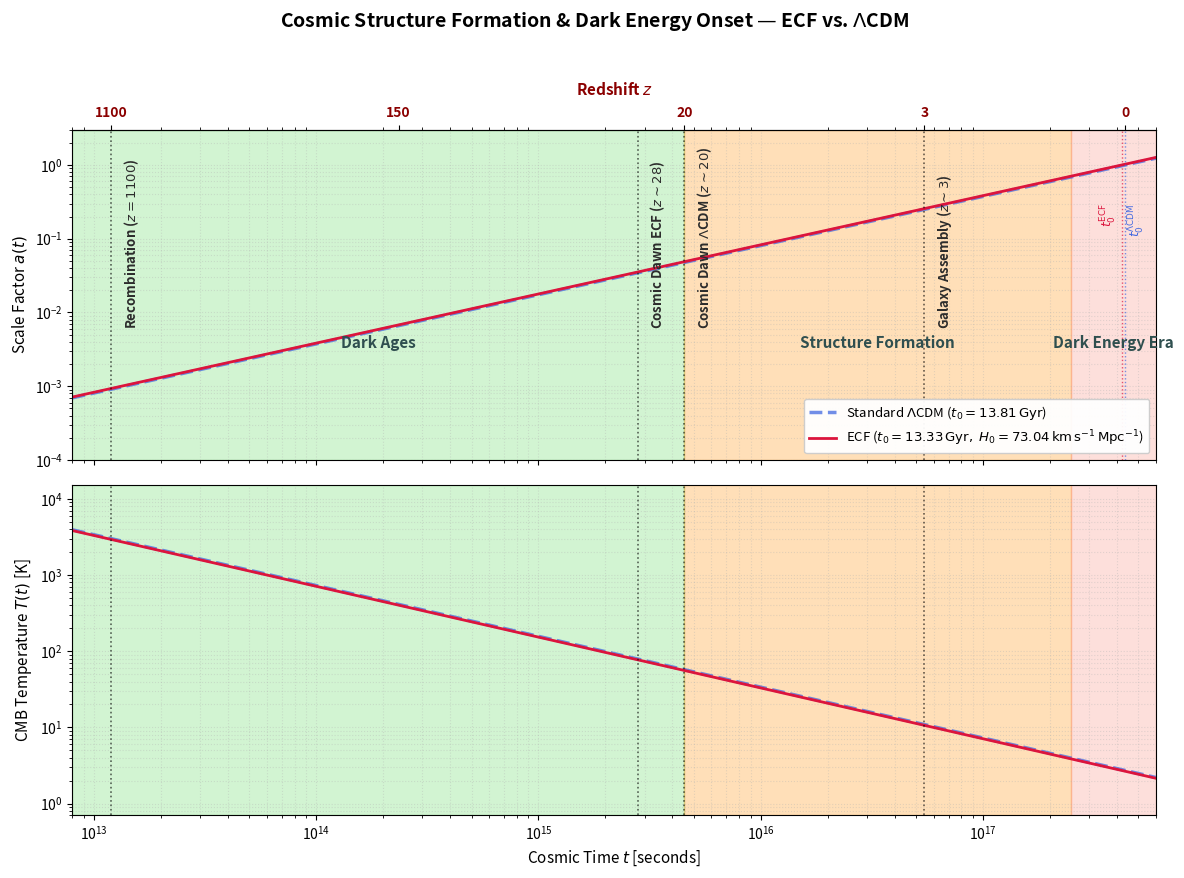

Reproduce this figure in Python.
"""
plot_structure_zoom.py
Author: Pascal Fichant (2026)

Late-time cosmic chronology: structure formation and dark energy onset.
Compares scale factor a(t) and CMB temperature T(t) for LCDM and ECF.

ECF t0 = 13.33 Gyr (Omega_m = omega_m/h^2 = 0.267, A-7) vs LCDM t0 = 13.81 Gyr
(H0-Age-BAO trilemma, F1 Sec. 5). [02/10/2026; was 12.74 Gyr at Omega_m = 0.315]

The primordial stiff phase a~t^(1/3) is not visible on this timescale
(t_bounce ~ 1e-35 s); see plot_Cosmic_History_Omegas.py for full history.

Pivot redshifts calibrated via matter-dominated Friedmann:
    t(z) = t0 / (1+z)^(3/2)

Physical inputs:
    T0_CMB  = 2.725 K              (Planck 2018)
    t_eq    = 1.609e12 s           (z_eq = 3402; [02/10/2026] was 1.48e12 s -> z = 3562)
    t0_LCDM = 4.358e17 s = 13.81 Gyr
    t0_ECF  = 4.206e17 s = 13.33 Gyr  (script_09, A-7)
"""
# Last modified: 19/08/2026, 09:37 (Paris time)
# Corpus: Foundation I — github.com/pfichant/spin-torsion-cosmology
import sys
try:
    sys.stdout.reconfigure(encoding="utf-8")
    sys.stderr.reconfigure(encoding="utf-8")
except Exception:
    pass


import numpy as np
import matplotlib
matplotlib.use('Agg')
import matplotlib.pyplot as plt
from matplotlib.ticker import FixedFormatter

# --- Physical parameters ---
T0_CMB  = 2.725        # K, CMB temperature today (Planck 2018)
t_eq    = 1.609e12     # s, matter-radiation equality, z_eq = 3402 [02/10/2026: was 1.48e12]
t0_LCDM = 4.358e17     # s, 13.81 Gyr
t0_ECF  = 4.206e17     # s, 13.33 Gyr (13.327 Gyr x 3.156e7; script_09, A-7)

def get_a(t_arr, t0):
    """
    Piecewise scale factor: radiation era a~t^0.5 (t < t_eq),
    matter era a~t^(2/3) (t > t_eq), normalised to a=1 at t0.
    """
    a = np.where(t_arr < t_eq, (t_arr / t_eq)**0.5, (t_arr / t_eq)**(2/3))
    return a / (t0 / t_eq)**(2/3)

def t_of_z(z, t0=t0_LCDM):
    """Matter-dominated: t(z) = t0 / (1+z)^1.5."""
    return t0 / (1 + z)**1.5

# --- Time grid ---
time = np.logspace(np.log10(8e12), np.log10(6e17), 1200)

a_lcdm = get_a(time, t0_LCDM)
a_ecf  = get_a(time, t0_ECF)
T_lcdm = T0_CMB / a_lcdm
T_ecf  = T0_CMB / a_ecf

# --- Cosmic eras ---
eras = [
    {'name': 'Dark Ages',           'start': 8e12,       'end': t_of_z(20), 'color': 'limegreen',  'alpha': 0.22},
    {'name': 'Structure Formation', 'start': t_of_z(20), 'end': 2.5e17,     'color': 'darkorange', 'alpha': 0.28},
    {'name': 'Dark Energy Era',     'start': 2.5e17,     'end': 6e17,       'color': 'salmon',     'alpha': 0.25},
]

# --- Calibrated pivot lines ---
pivots = {
    r'Recombination ($z=1100$)':   t_of_z(1100),
    # [18/08/2026 audit] This marker is the LCDM Cosmic Dawn. F1 Table 10
    # gives z ~ 27-29 for the ECF (earlier onset, derived from B_ECF = 1.45
    # via (1+z_ECF) = B (1+z_LCDM)); both are now shown, since drawing only
    # the LCDM one while the caption claimed an 'earlier onset' was the
    # mismatch reported on 17/08/2026.
    r'Cosmic Dawn $\Lambda$CDM ($z\sim20$)':  t_of_z(20),
    r'Cosmic Dawn ECF ($z\sim28$)':           t_of_z(28),
    r'Galaxy Assembly ($z\sim3$)': t_of_z(3),
}

# --- Redshift axis ticks (calibrated) ---
t_ticks = [t_of_z(1100), t_of_z(150), t_of_z(20), t_of_z(3), t0_LCDM]
z_labels = ['1100', '150', '20', '3', '0']

# --- Figure ---
fig, (ax1, ax2) = plt.subplots(2, 1, figsize=(12, 9), sharex=True)
fig.suptitle(
    'Cosmic Structure Formation & Dark Energy Onset — ECF vs. $\\Lambda$CDM',
    fontsize=14, fontweight='bold', y=0.97
)

for ax in (ax1, ax2):
    for era in eras:
        ax.axvspan(era['start'], era['end'], color=era['color'], alpha=era['alpha'], zorder=0)

for era in eras:
    mid = np.sqrt(era['start'] * era['end'])
    ax1.text(mid, 3e-3, era['name'], ha='center', va='bottom',
             fontsize=11, fontweight='bold', color='darkslategray')

ax1.loglog(time, a_lcdm, color='royalblue', ls='--', lw=2.5, alpha=0.75,
           label=r'Standard $\Lambda$CDM ($t_0=13.81\,\mathrm{Gyr}$)')
ax1.loglog(time, a_ecf,  color='crimson',   ls='-',  lw=2.0,
           # 17/08/2026 audit: the label read H_0 = 73.0, the rounded value,
           # while the canonical figure is 73.04 (same defect corrected in
           # plot_cosmic_age_cpl.py on 15/08).
           label=r'ECF ($t_0=13.33\,\mathrm{Gyr},\;H_0=73.04\,\mathrm{km\,s^{-1}\,Mpc^{-1}}$)')

ax2.loglog(time, T_lcdm, color='royalblue', ls='--', lw=2.5, alpha=0.75)
ax2.loglog(time, T_ecf,  color='crimson',   ls='-',  lw=2.0)

for name, tp in pivots.items():
    for ax in (ax1, ax2):
        ax.axvline(tp, color='black', lw=1.2, ls=':', alpha=0.6, zorder=2)
    ax1.text(tp * 1.12, 6e-3, name, rotation=90, va='bottom',
             fontsize=9.5, fontweight='bold', color='#2c2c2c')

ax1.axvline(t0_LCDM, color='royalblue', lw=1.0, ls=':', alpha=0.7)
ax1.axvline(t0_ECF,  color='crimson',   lw=1.0, ls=':', alpha=0.7)
ax1.text(t0_LCDM * 1.02, 3e-1, r'$t_0^{\Lambda\rm CDM}$',
         color='royalblue', fontsize=9, va='top', rotation=90)
ax1.text(t0_ECF  * 0.97, 3e-1, r'$t_0^{\rm ECF}$',
         color='crimson',   fontsize=9, va='top', ha='right', rotation=90)

secax = ax1.secondary_xaxis('top')
secax.set_xticks(t_ticks)
secax.xaxis.set_major_formatter(FixedFormatter(z_labels))
secax.set_xlabel(r'Redshift $z$', fontsize=11, fontweight='bold',
                 color='darkred', labelpad=8)
for lbl in secax.get_xticklabels():
    lbl.set_fontweight('bold')
    lbl.set_color('darkred')

ax1.set_ylabel(r'Scale Factor $a(t)$', fontsize=11)
ax2.set_ylabel(r'CMB Temperature $T(t)$ [K]', fontsize=11)
ax2.set_xlabel(r'Cosmic Time $t$ [seconds]', fontsize=11)
ax1.set_xlim(8e12, 6e17)
ax1.set_ylim(1e-4, 3)
ax2.set_ylim(0.7, 1.5e4)
ax1.legend(loc='lower right', fontsize=9.5, framealpha=0.95)
for ax in (ax1, ax2):
    ax.grid(True, which='both', ls=':', alpha=0.35)

plt.tight_layout(rect=[0, 0, 1, 0.95])
plt.savefig('Figure_Structure_Zoom.png', dpi=300, bbox_inches='tight')
plt.close()
